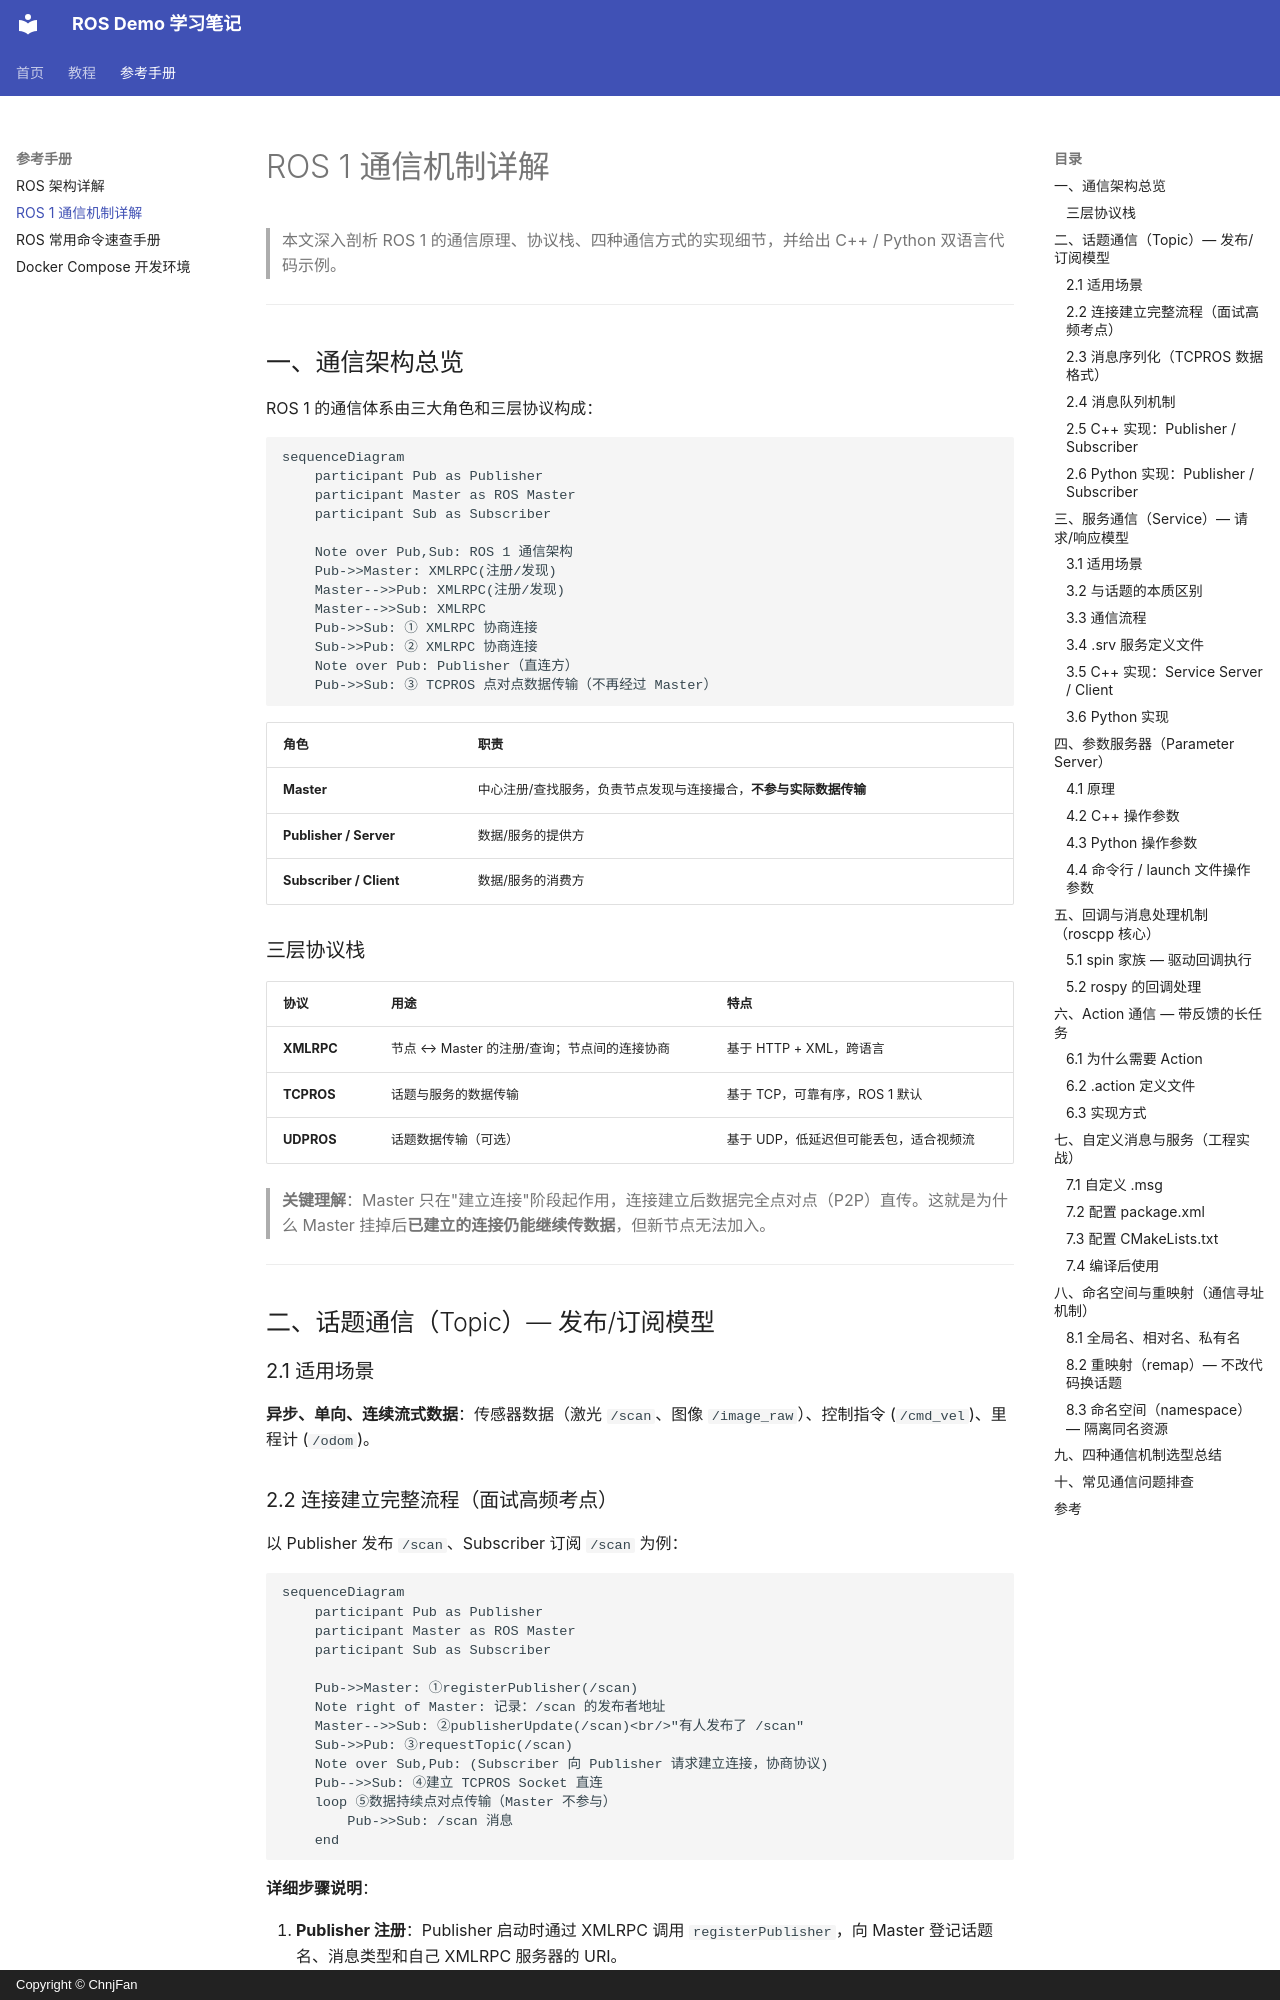

repository: ChnjFan/ros_demo · page: comm/index.html · generator: mkdocs · copyright: Copyright © ChnjFan

# ROS 1 通信机制详解

> 本文深入剖析 ROS 1 的通信原理、协议栈、四种通信方式的实现细节，并给出 C++ / Python 双语言代码示例。

---

## 一、通信架构总览

ROS 1 的通信体系由三大角色和三层协议构成：

```mermaid
sequenceDiagram
    participant Pub as Publisher
    participant Master as ROS Master
    participant Sub as Subscriber

    Note over Pub,Sub: ROS 1 通信架构
    Pub->>Master: XMLRPC(注册/发现)
    Master-->>Pub: XMLRPC(注册/发现)
    Master-->>Sub: XMLRPC
    Pub->>Sub: ① XMLRPC 协商连接
    Sub->>Pub: ② XMLRPC 协商连接
    Note over Pub: Publisher（直连方）
    Pub->>Sub: ③ TCPROS 点对点数据传输（不再经过 Master）
```

| 角色 | 职责 |
|------|------|
| **Master** | 中心注册/查找服务，负责节点发现与连接撮合，**不参与实际数据传输** |
| **Publisher / Server** | 数据/服务的提供方 |
| **Subscriber / Client** | 数据/服务的消费方 |

### 三层协议栈

| 协议 | 用途 | 特点 |
|------|------|------|
| **XMLRPC** | 节点 ↔ Master 的注册/查询；节点间的连接协商 | 基于 HTTP + XML，跨语言 |
| **TCPROS** | 话题与服务的数据传输 | 基于 TCP，可靠有序，ROS 1 默认 |
| **UDPROS** | 话题数据传输（可选） | 基于 UDP，低延迟但可能丢包，适合视频流 |

> **关键理解**：Master 只在"建立连接"阶段起作用，连接建立后数据完全点对点（P2P）直传。这就是为什么 Master 挂掉后**已建立的连接仍能继续传数据**，但新节点无法加入。

---

## 二、话题通信（Topic）— 发布/订阅模型

### 2.1 适用场景

**异步、单向、连续流式数据**：传感器数据（激光 `/scan`、图像 `/image_raw`）、控制指令 (`/cmd_vel`)、里程计 (`/odom`)。
